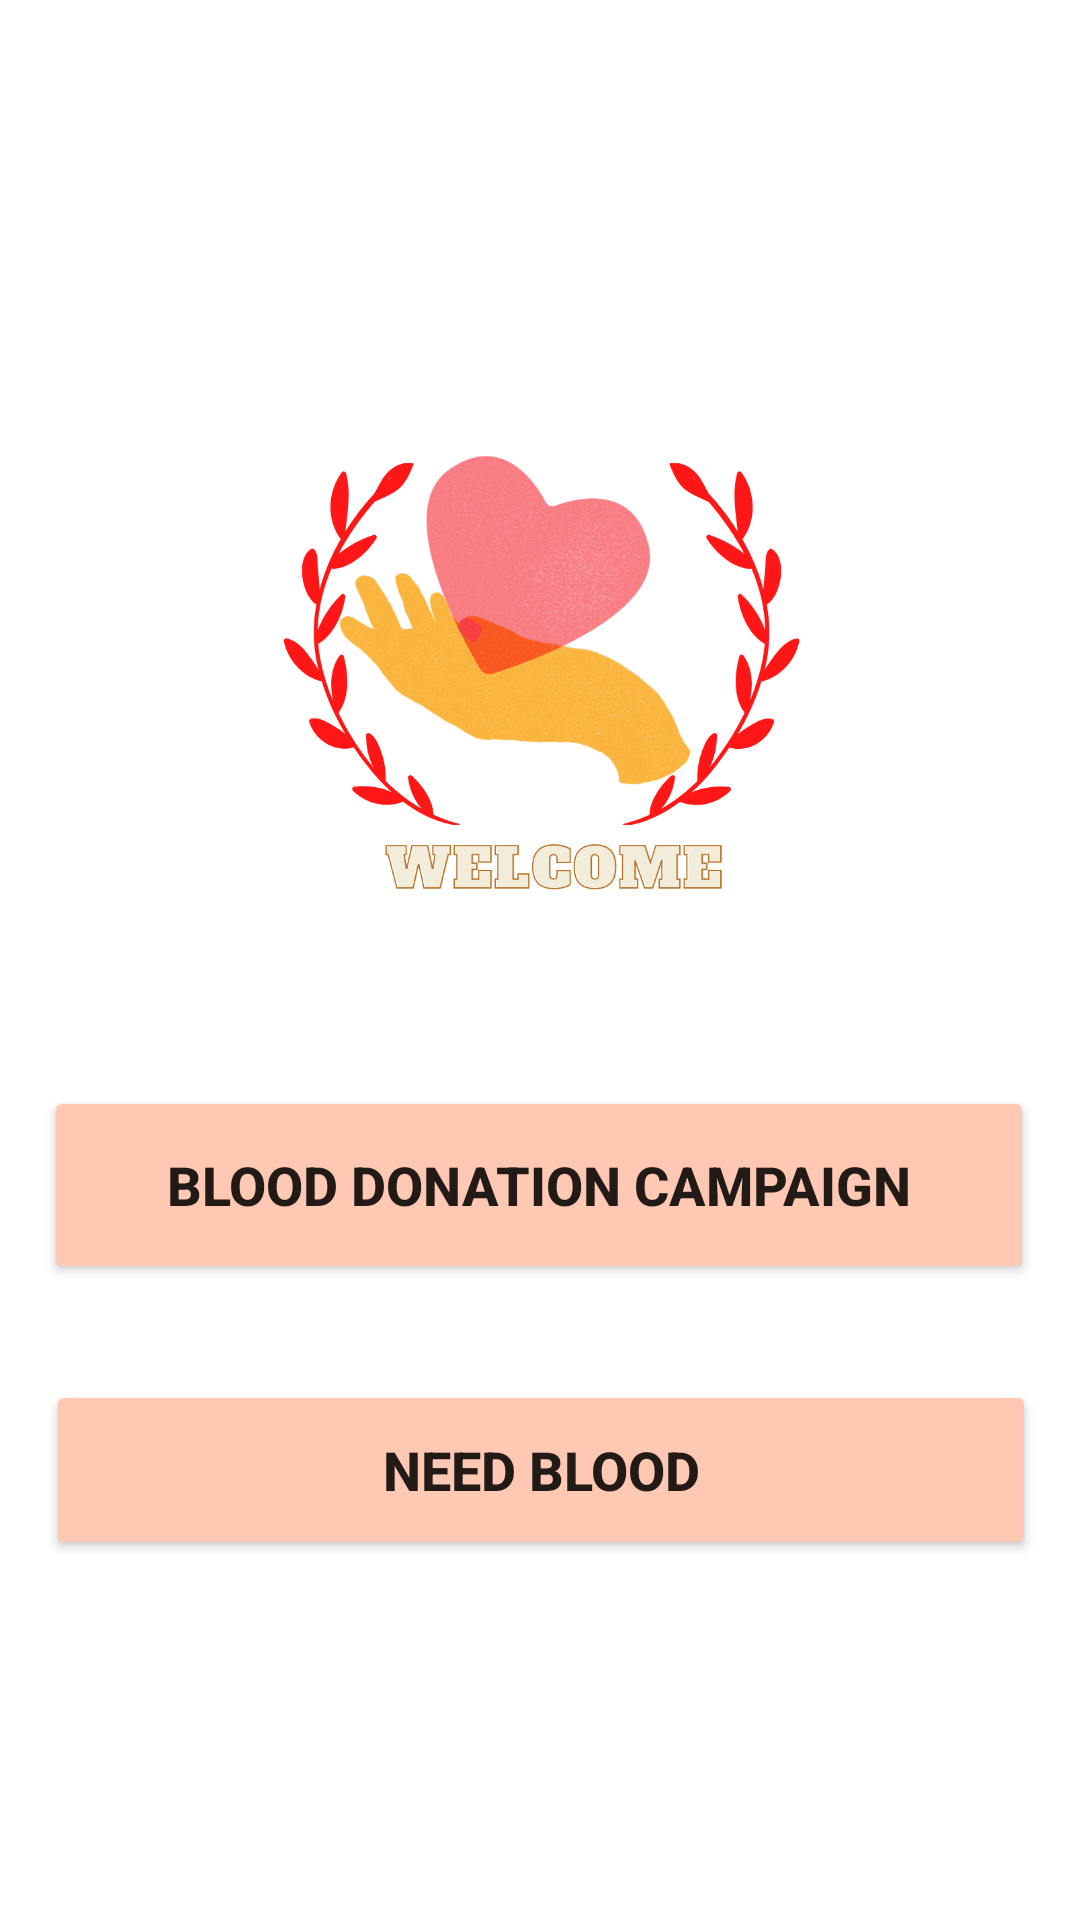

Here is an Android app screen rendered from its layout file. Give the layout XML and the strings, colors and styles it references.
<!-- AndroidManifest.xml: application theme Theme.MyApplication -->
<!-- res/layout/activity_mainpage.xml -->
<?xml version="1.0" encoding="utf-8"?>

<androidx.constraintlayout.widget.ConstraintLayout xmlns:android="http://schemas.android.com/apk/res/android"
    xmlns:app="http://schemas.android.com/apk/res-auto"
    xmlns:tools="http://schemas.android.com/tools"
    android:layout_width="match_parent"
    android:layout_height="match_parent"
    android:background="@color/white"
    tools:context=".MainpageActivity">


    <ImageView
        android:id="@+id/imageView3"
        android:layout_width="371dp"
        android:layout_height="336dp"
        android:contentDescription="@string/TODO"
        app:layout_constraintBottom_toBottomOf="parent"
        app:layout_constraintEnd_toEndOf="parent"
        app:layout_constraintStart_toStartOf="parent"
        app:layout_constraintTop_toTopOf="parent"
        app:layout_constraintVertical_bias="0.154"
        app:srcCompat="@drawable/logo2" />

    <Button
        android:id="@+id/buttonrequest"
        android:layout_width="330dp"
        android:layout_height="60dp"
        android:layout_marginBottom="120dp"
        android:backgroundTint="@color/fbb"
        android:text="@string/needblood"
        android:textSize="18sp"
        android:textStyle="bold"
        app:layout_constraintBottom_toBottomOf="parent"
        app:layout_constraintEnd_toEndOf="parent"
        app:layout_constraintHorizontal_bias="0.509"
        app:layout_constraintStart_toStartOf="parent" />

    <Button
        android:id="@+id/buttonevent"
        android:layout_width="330dp"
        android:layout_height="66dp"
        android:layout_marginBottom="32dp"
        android:backgroundTint="@color/fbb"
        android:text="@string/camp"
        android:textSize="18sp"
        android:textStyle="bold"
        app:layout_constraintBottom_toTopOf="@+id/buttonrequest"
        app:layout_constraintEnd_toEndOf="parent"
        app:layout_constraintHorizontal_bias="0.491"
        app:layout_constraintStart_toStartOf="parent" />


</androidx.constraintlayout.widget.ConstraintLayout>
<!-- resources referenced by this layout -->
<resources>
  <color name="fbb">#FFC8B2</color>
  <color name="white">#FFFFFFFF</color>
  <!-- drawable logo2: png bitmap (drawable, 330390 bytes) -->
  <string name="TODO" />
  <string name="camp">BLOOD DONATION CAMPAIGN</string>
  <string name="needblood">NEED BLOOD</string>
  <style name="Theme.MyApplication" parent="Theme.MaterialComponents.DayNight.DarkActionBar">
  
          
          <item name="colorPrimary">@color/purple_500</item>
          <item name="colorPrimaryVariant">@color/purple_700</item>
          <item name="colorOnPrimary">@color/white</item>
          
          <item name="colorSecondary">@color/teal_200</item>
          <item name="colorSecondaryVariant">@color/teal_700</item>
          <item name="colorOnSecondary">@color/black</item>
          
          <item name="android:statusBarColor" tools:targetApi="l">?attr/colorPrimaryVariant</item>
          
      </style>
  <color name="purple_500">#FF6200EE</color>
  <color name="purple_700">#FF3700B3</color>
  <color name="teal_200">#FF03DAC5</color>
  <color name="teal_700">#FF018786</color>
  <color name="black">#FF000000</color>
</resources>
